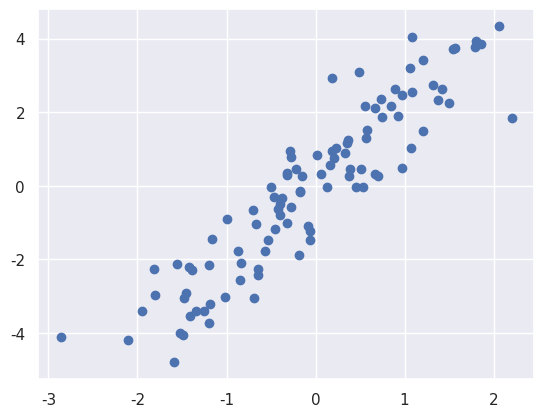

This chart was generated by the following Python code:
import numpy as np
import random
import matplotlib.pyplot as plt
import seaborn


seaborn.set()
x = np.array([1, 2, 3, 5, 6, 6]).reshape(2, 3)
y = x > 3
print(x[y])

mean = [0, 0]
cov = [[1, 2], [2, 5]]
r = np.random.multivariate_normal(mean, cov, 100)
r.shape
plt.scatter(r[:, 0], r[:, 1])
